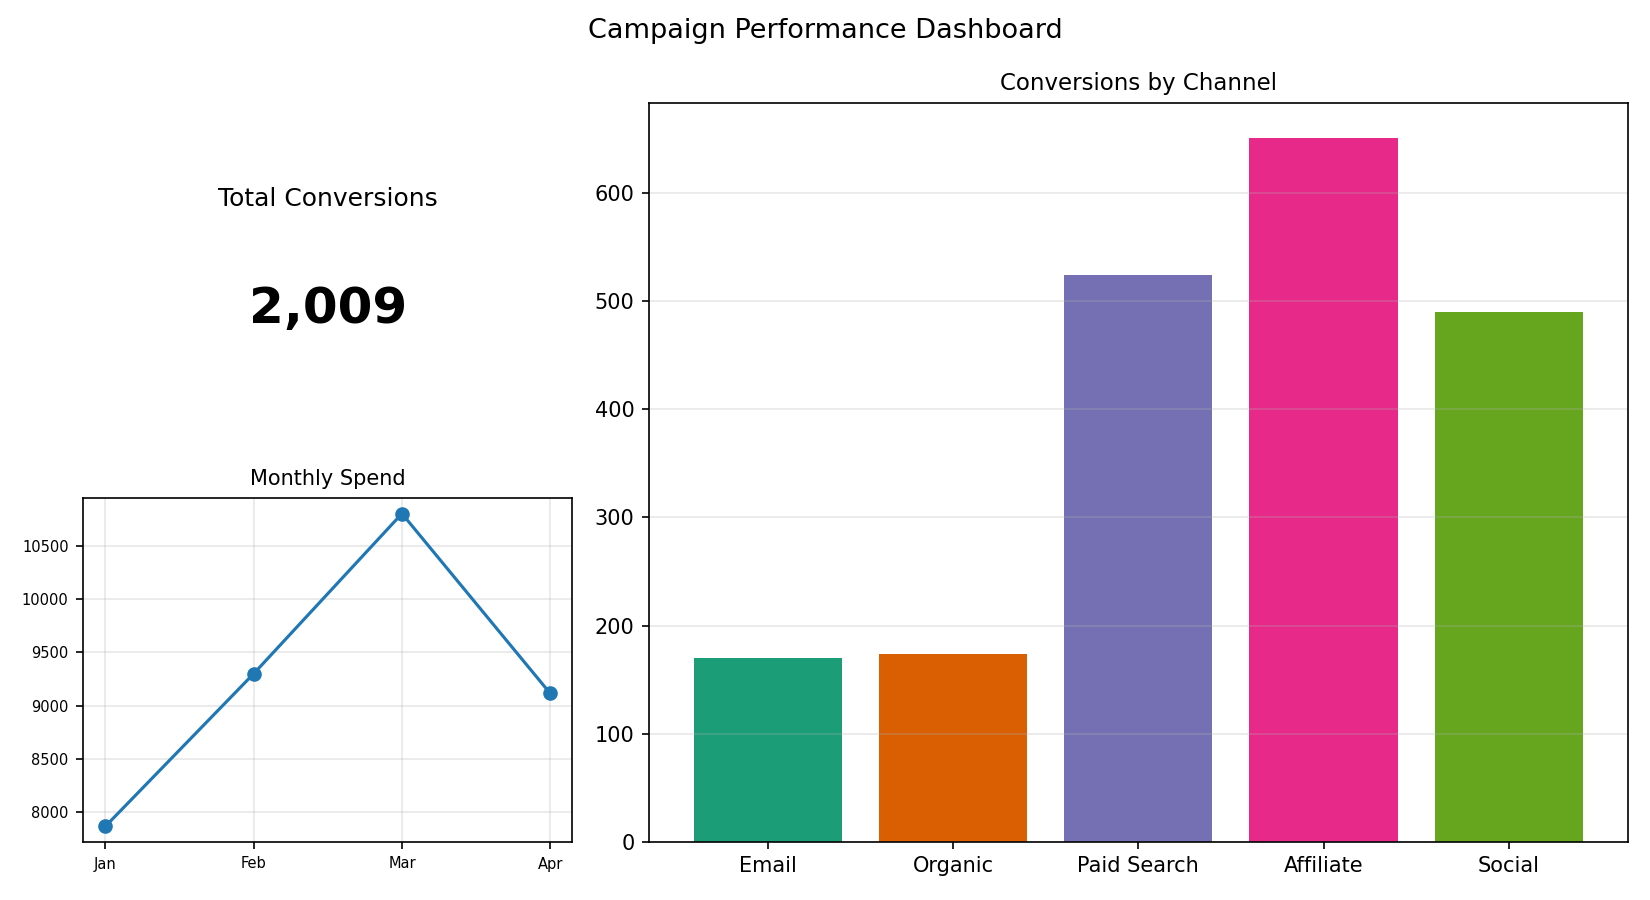

Source data for this figure (header and first rows):
Channel, Conversions
Email, 170
Organic, 174
Paid Search, 524
Affiliate, 651
Social, 490
